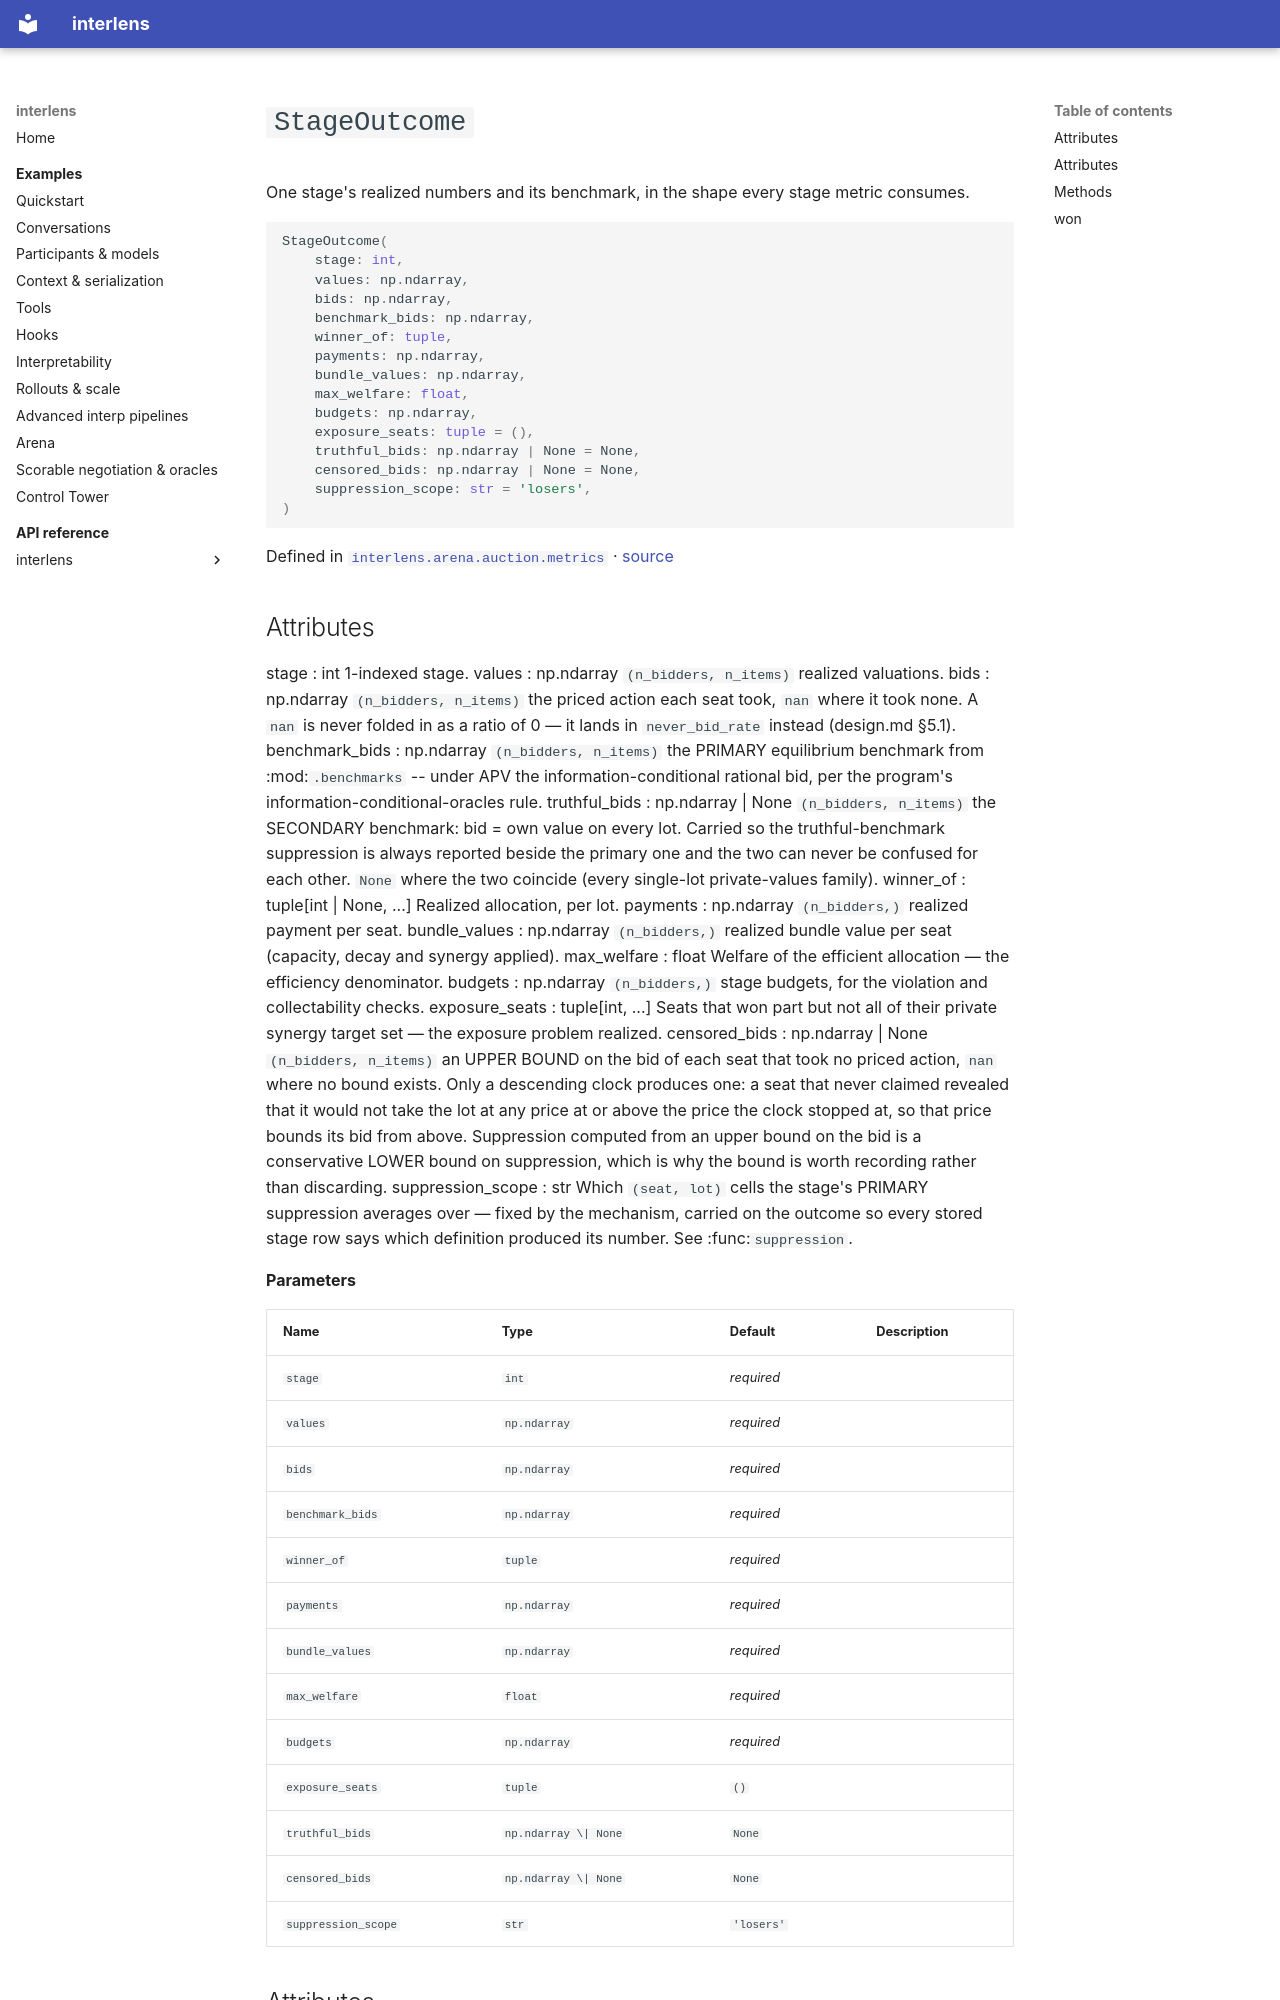

repository: Sid-MB/interlens · page: reference/interlens/arena/auction/metrics/StageOutcome/index.html · generator: mkdocs

# `StageOutcome`

One stage's realized numbers and its benchmark, in the shape every stage metric consumes.

```python
StageOutcome(
	stage: int,
	values: np.ndarray,
	bids: np.ndarray,
	benchmark_bids: np.ndarray,
	winner_of: tuple,
	payments: np.ndarray,
	bundle_values: np.ndarray,
	max_welfare: float,
	budgets: np.ndarray,
	exposure_seats: tuple = (),
	truthful_bids: np.ndarray | None = None,
	censored_bids: np.ndarray | None = None,
	suppression_scope: str = 'losers',
)
```

Defined in [`interlens.arena.auction.metrics`](index.md) · [source](https://github.com/Sid-MB/interlens/blob/main/src/interlens/arena/auction/metrics.py#L60-L135)
